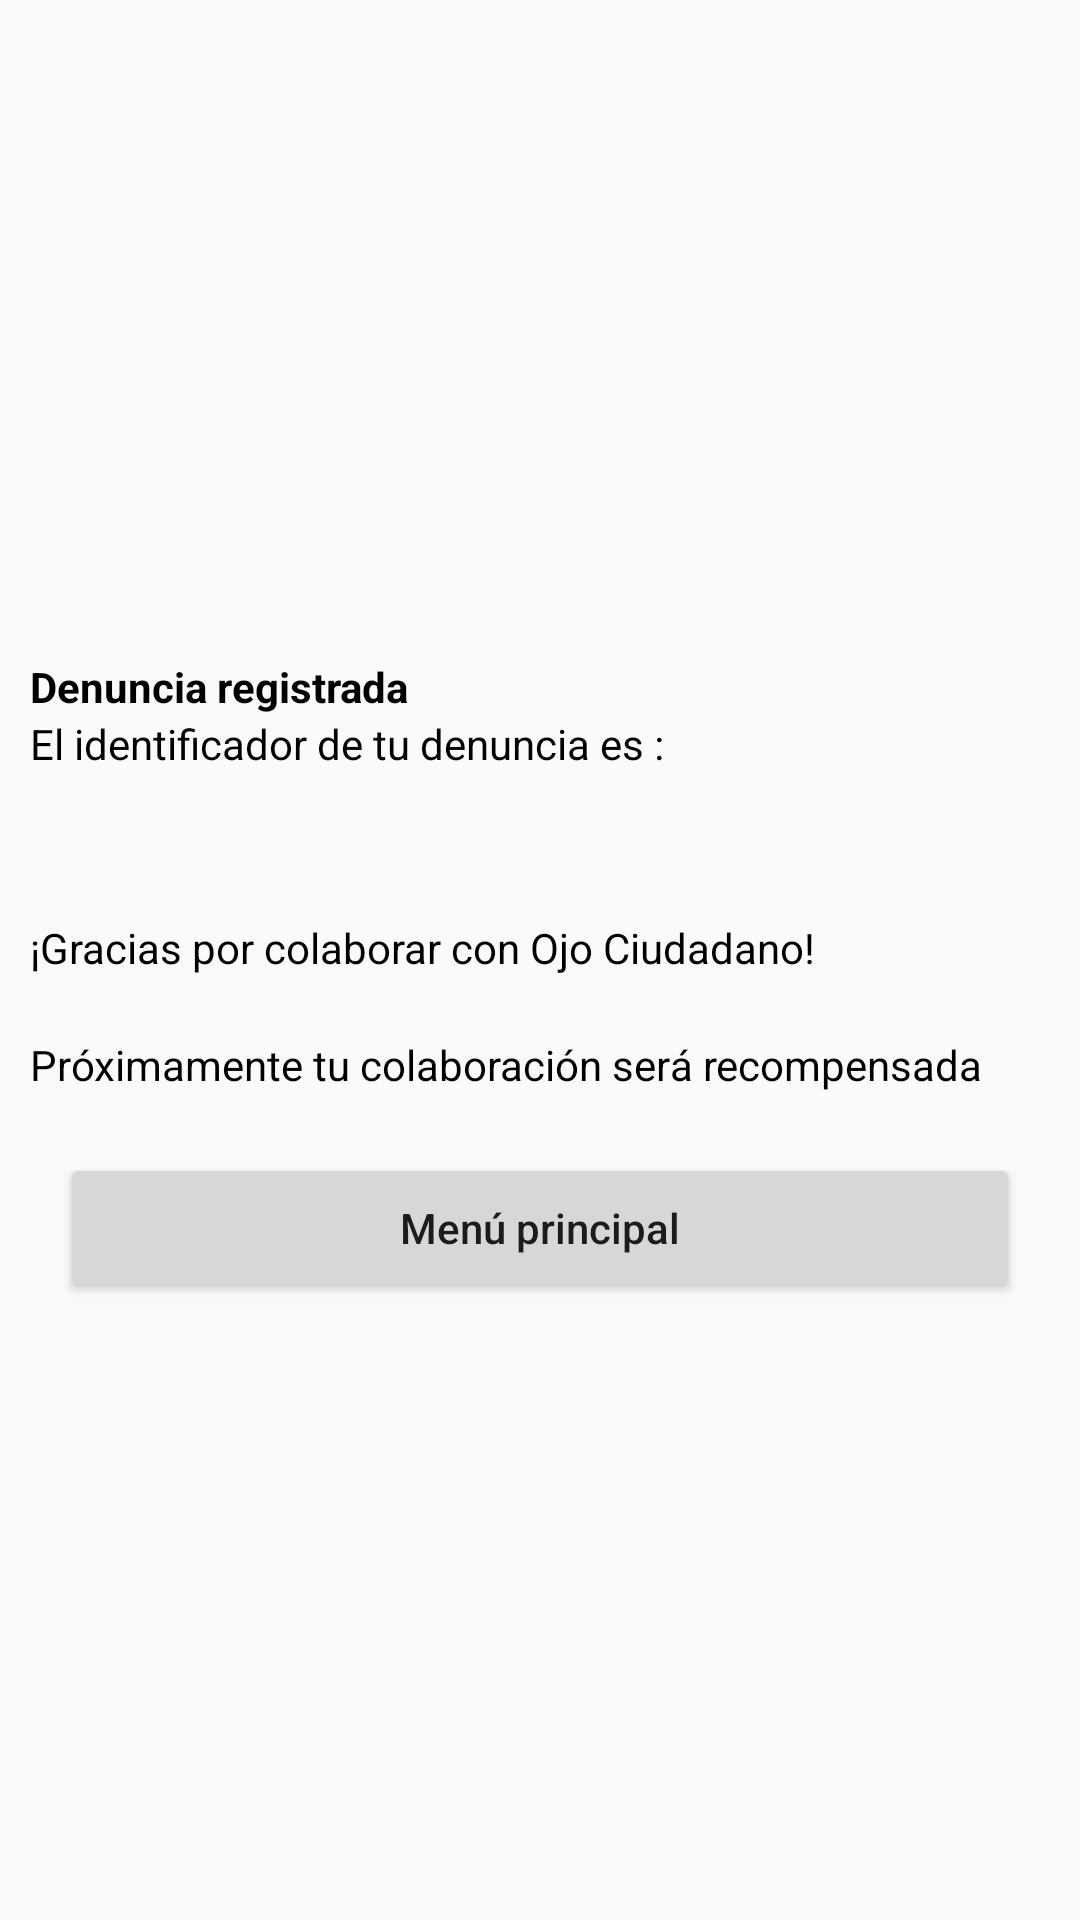

Here is an Android app screen rendered from its layout file. Give the layout XML and the strings, colors and styles it references.
<!-- AndroidManifest.xml: application theme CustomActionBarTheme -->
<!-- res/layout/fragment_success_complaint.xml -->
<?xml version="1.0" encoding="utf-8"?>
<LinearLayout xmlns:android="http://schemas.android.com/apk/res/android"
    android:id="@+id/LinearLayout1"
    android:layout_width="match_parent"
    android:layout_height="match_parent"
    android:gravity="center"
    android:orientation="vertical"
    android:padding="10dip" >

    

    <ImageView
        android:layout_width="wrap_content"
        android:layout_height="wrap_content"
        android:layout_marginBottom="20dip"
        android:layout_marginTop="4dip"
        android:contentDescription="@string/logoDescription"
        android:src="@drawable/check_android" />
    

    <TextView
        android:id="@+id/tv_title_complaint_success"
        style="@style/BoldText"
        android:text="@string/title_success_complaint" />

    <TextView
        android:id="@+id/lblBodyWelcome"
        style="@style/TextView"
        android:text="@string/sub_title_identify_complaint" />

    <TextView
        android:id="@+id/idTxtIdCode"
        style="@style/TextView"
        android:layout_marginBottom="10dip"
        android:layout_marginTop="10dip" />

    <TextView
        android:id="@+id/lblThankYou"
        style="@style/TextView"
        android:layout_marginBottom="10dip"
        android:layout_marginTop="10dip"
        android:text="@string/welcomeMessagesThankYou" />

    <TextView
        android:id="@+id/lblCoomingSoon"
        style="@style/TextView"
        android:layout_marginBottom="10dip"
        android:layout_marginTop="10dip"
        android:text="@string/comming_soon" />

    

    <Button
        android:id="@+id/ok_button"
        style="@style/SingleButton"
        android:text="@string/button_menu_principal"
        android:textAllCaps="false" />

</LinearLayout>
<!-- resources referenced by this layout -->
<resources>
  <string name="button_menu_principal">Menú principal</string>
  <string name="comming_soon">Próximamente tu colaboración será recompensada</string>
  <string name="logoDescription">Logo Ojo Vial</string>
  <string name="sub_title_identify_complaint">El identificador de tu denuncia es :</string>
  <string name="title_success_complaint">Denuncia registrada</string>
  <string name="welcomeMessagesThankYou">¡Gracias por colaborar con Ojo Ciudadano!</string>
  <style name="BoldText" parent="TextView">
          <item name="android:textStyle">bold</item>
      </style>
  <style name="SingleButton" parent="SingleButtonNoBorders">
          <item name="android:layout_margin">@dimen/dimen_x2_5</item>
      </style>
  <style name="TextView">
          <item name="android:layout_width">match_parent</item>
          <item name="android:layout_height">wrap_content</item>
          <item name="android:textColor">@android:color/black</item>
      </style>
  <style name="CustomActionBarTheme" parent="@style/AppTheme.NoActionBar">
          <item name="android:actionBarStyle">@style/MyActionBar</item>
          <item name="android:actionMenuTextColor">@color/white</item>
          
          <item name="colorPrimary">@color/red_brand</item>
          <item name="actionBarStyle">@style/MyActionBar</item>
          <item name="actionMenuTextColor">@color/white</item>
          <item name="colorControlNormal">@color/black</item>
          <item name="colorControlActivated">@color/black</item>
      </style>
  <style name="SingleButtonNoBorders">
          <item name="android:layout_width">match_parent</item>
          <item name="android:layout_height">@dimen/dimen_x10_5</item>
      </style>
  <dimen name="dimen_x2_5">10dp</dimen>
  <style name="AppTheme.NoActionBar">
          <item name="windowActionBar">false</item>
          <item name="windowNoTitle">true</item>
      </style>
  <style name="MyActionBar" parent="@style/Widget.AppCompat.ActionBar">
          <item name="android:titleTextStyle">@style/TitleTextStyle</item>
          <item name="android:background">@drawable/actionbar_background</item>
  
          
          <item name="titleTextStyle">@style/TitleTextStyle</item>
          <item name="background">@drawable/actionbar_background</item>
      </style>
  <color name="white">#ffffffff</color>
  <color name="red_brand">#086601</color>
  <color name="black">#ff000000</color>
  <dimen name="dimen_x10_5">50dp</dimen>
  <style name="TitleTextStyle" parent="@style/TextAppearance.AppCompat.Widget.ActionBar.Title">
          <item name="android:textColor">@color/white</item>
      </style>
</resources>
